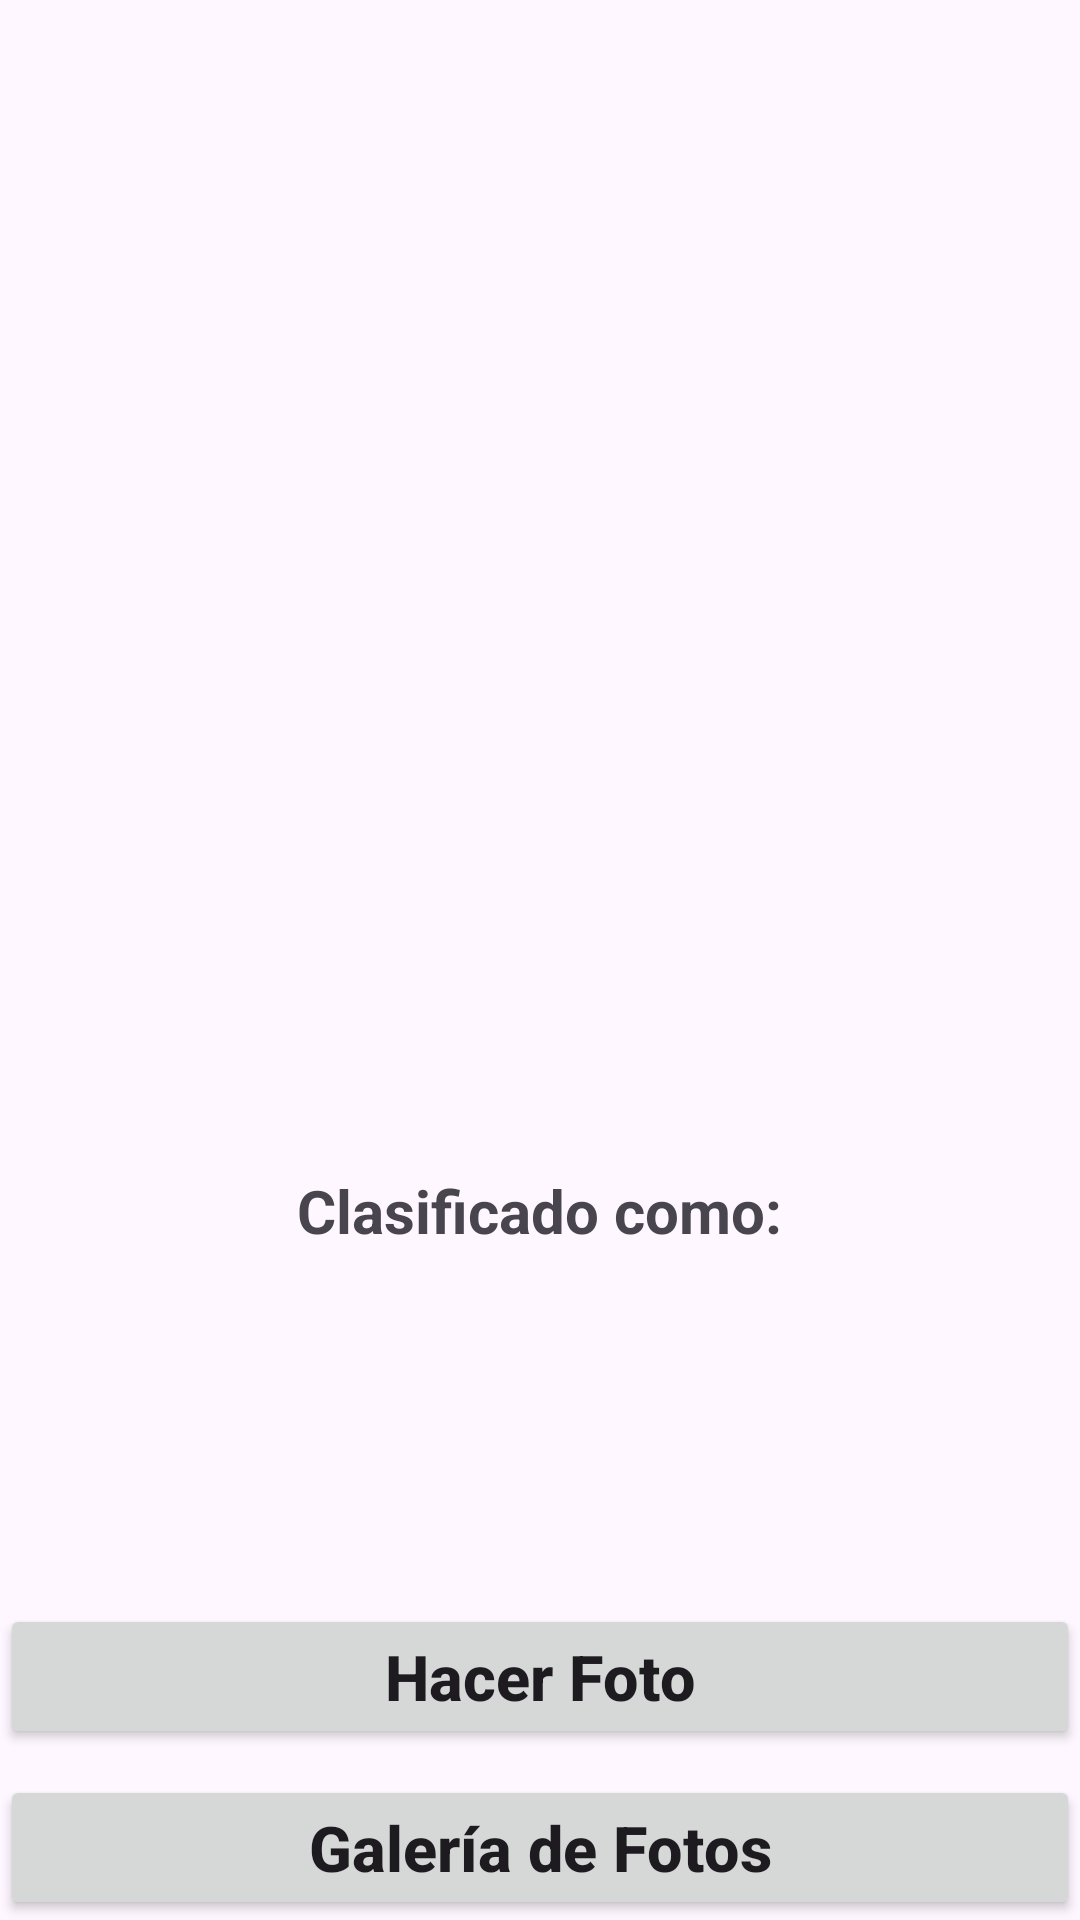

Write the Android layout XML for this screen, with the resource values it uses.
<!-- AndroidManifest.xml: application theme Theme.TensorCube -->
<!-- res/layout/activity_main.xml -->
<?xml version="1.0" encoding="utf-8"?>
<RelativeLayout xmlns:android="http://schemas.android.com/apk/res/android"
    xmlns:app="http://schemas.android.com/apk/res-auto"
    xmlns:tools="http://schemas.android.com/tools"
    android:layout_width="match_parent"
    android:layout_height="match_parent"
    tools:context=".LoginActivity">

    <Button
        android:layout_width="match_parent"
        android:layout_height="wrap_content"
        android:layout_centerInParent="true"
        android:id="@+id/button2"
        android:text="Galería de Fotos"
        android:textAllCaps="false"
        android:layout_alignParentBottom="true"
        android:textSize="21sp"
        android:textStyle="bold"
        />


    <Button
        android:id="@+id/button"
        android:layout_width="match_parent"
        android:layout_height="wrap_content"
        android:layout_alignParentBottom="true"
        android:layout_centerVertical="true"
        android:layout_marginBottom="57dp"
        android:text="Hacer Foto"
        android:textAllCaps="false"
        android:textSize="21sp"
        android:textStyle="bold" />

    <ImageView
        android:layout_width="370sp"
        android:layout_height="370sp"
        android:layout_centerHorizontal="true"
        android:id="@+id/imageView"
        android:layout_marginTop="10sp"
        />
    <TextView
        android:layout_width="wrap_content"
        android:layout_height="wrap_content"
        android:layout_centerHorizontal="true"
        android:text="Clasificado como:"
        android:textStyle="bold"
        android:textSize="20sp"
        android:id="@+id/classified"
        android:layout_below="@+id/imageView"
        android:layout_marginTop="10sp"
        />
    <TextView
        android:layout_width="wrap_content"
        android:layout_height="wrap_content"
        android:layout_centerHorizontal="true"
        android:text=""
        android:textColor="#C30000"
        android:textStyle="bold"
        android:textSize="27sp"
        android:id="@+id/result"
        android:layout_below="@+id/classified"
        />

</RelativeLayout>
<!-- resources referenced by this layout -->
<resources>
  <style name="Theme.TensorCube" parent="Base.Theme.TensorCube" />
  <style name="Base.Theme.TensorCube" parent="Theme.Material3.Light.NoActionBar">
          
          
      </style>
</resources>
